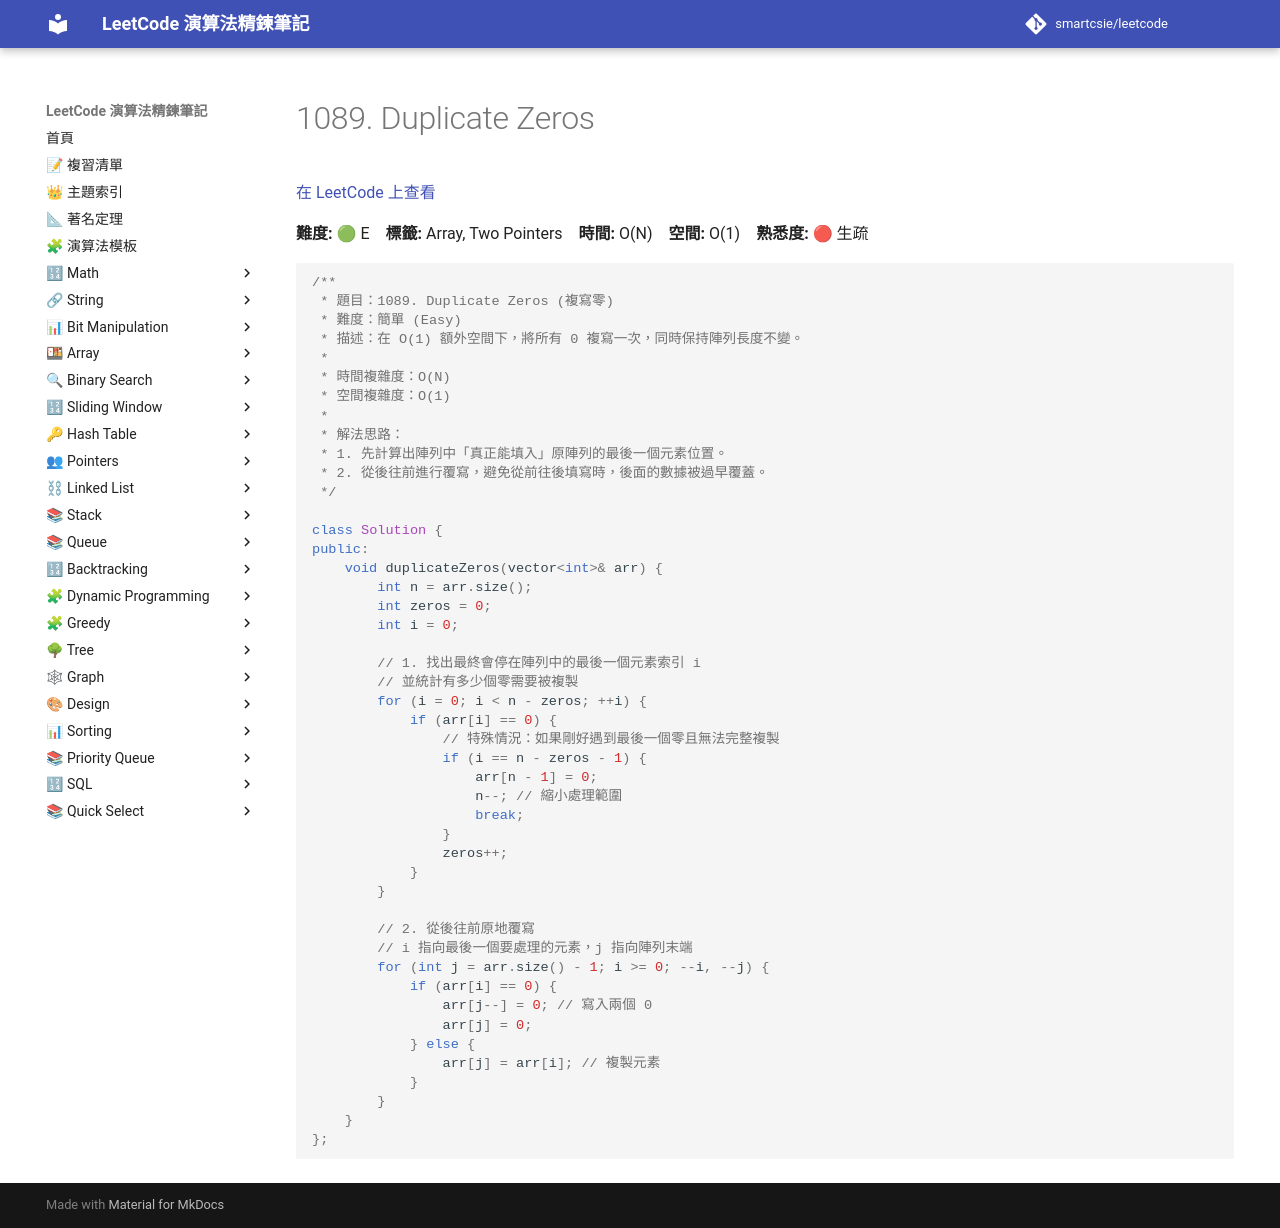

repository: smartcsie/leetcode · page: problems/1089/index.html · generator: mkdocs

# 1089. Duplicate Zeros

[在 LeetCode 上查看](https://leetcode.com/problems/duplicate-zeros)

**難度:** 🟢 E　**標籤:** Array, Two Pointers　**時間:** O(N)　**空間:** O(1)　**熟悉度:** 🔴 生疏

```cpp
/**
 * 題目：1089. Duplicate Zeros (複寫零)
 * 難度：簡單 (Easy)
 * 描述：在 O(1) 額外空間下，將所有 0 複寫一次，同時保持陣列長度不變。
 *
 * 時間複雜度：O(N)
 * 空間複雜度：O(1)
 *
 * 解法思路：
 * 1. 先計算出陣列中「真正能填入」原陣列的最後一個元素位置。
 * 2. 從後往前進行覆寫，避免從前往後填寫時，後面的數據被過早覆蓋。
 */

class Solution {
public:
    void duplicateZeros(vector<int>& arr) {
        int n = arr.size();
        int zeros = 0;
        int i = 0;

        // 1. 找出最終會停在陣列中的最後一個元素索引 i
        // 並統計有多少個零需要被複製
        for (i = 0; i < n - zeros; ++i) {
            if (arr[i] == 0) {
                // 特殊情況：如果剛好遇到最後一個零且無法完整複製
                if (i == n - zeros - 1) {
                    arr[n - 1] = 0;
                    n--; // 縮小處理範圍
                    break;
                }
                zeros++;
            }
        }

        // 2. 從後往前原地覆寫
        // i 指向最後一個要處理的元素，j 指向陣列末端
        for (int j = arr.size() - 1; i >= 0; --i, --j) {
            if (arr[i] == 0) {
                arr[j--] = 0; // 寫入兩個 0
                arr[j] = 0;
            } else {
                arr[j] = arr[i]; // 複製元素
            }
        }
    }
};
```
